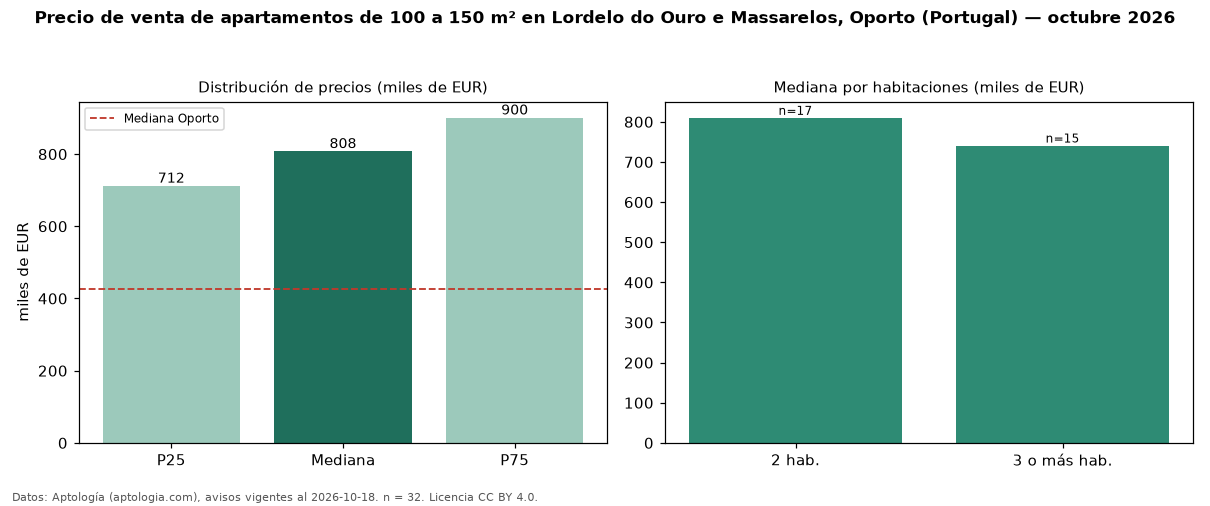

The data file committed next to this chart (first rows):
seccion, metrica, valor, moneda, n
filtro, area4, de 100 a 150 m², , 32
precio, p25, 711875, EUR, 32
precio, mediana, 807500, EUR, 32
precio, p75, 900500, EUR, 32
precio, minimo, 480000, EUR, 32
precio, maximo, 1200000, EUR, 32
m2, mediana_precio_m2, 6987, EUR, 32
m2, area_mediana_m2, 113.0, m2, 32
banos, mediana_banos, 3.0, , 
parqueadero, pct_con_parqueadero, 93.8, %, 32
habitaciones, 2, 810000, EUR, 17
habitaciones, 3+, 741000, EUR, 15
ciudad, mediana_ciudad_referencia, 425000, EUR, 
ciudad, mediana_m2_ciudad, 5177, EUR, 
fuente, fecha_datos, 2026-10-18, , 
fuente, atribucion, https://www.aptologia.com/pt/venda/porto…, , 
fuente, licencia, CC BY 4.0, , 
